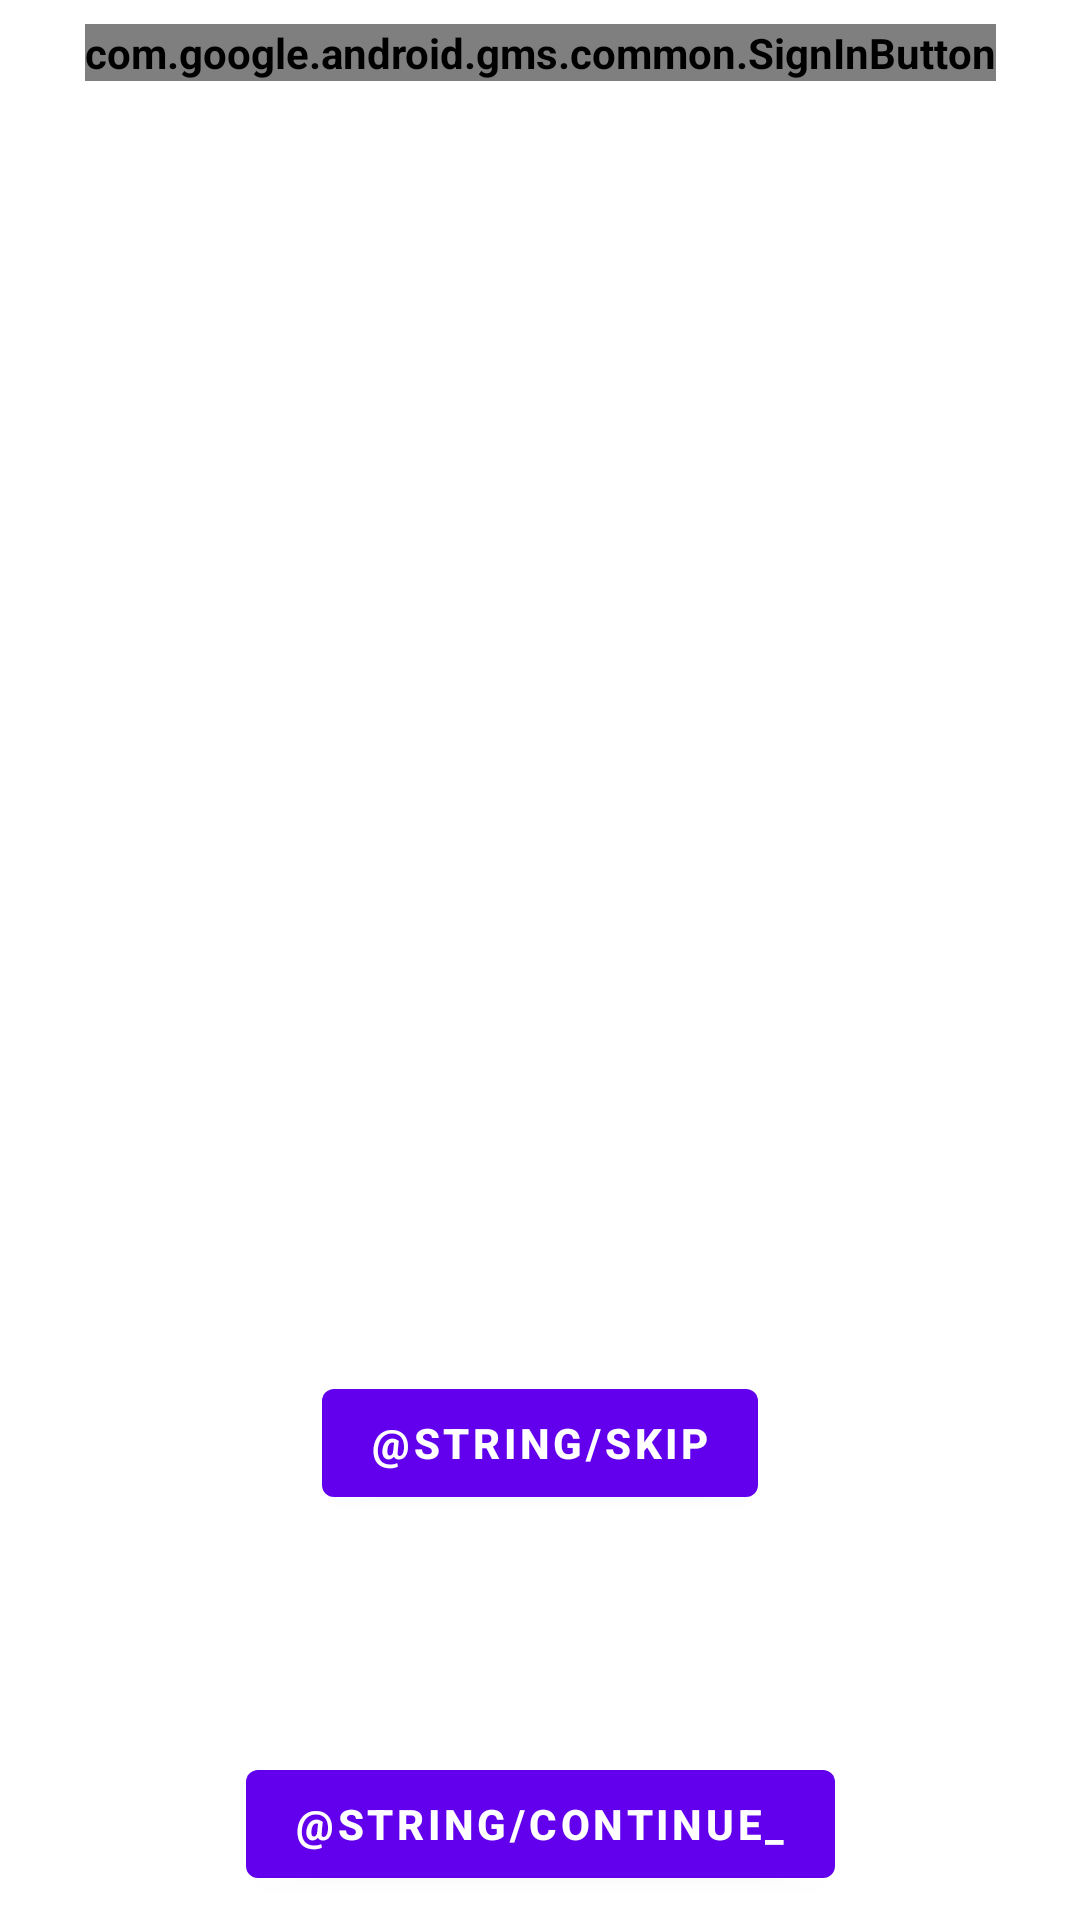

Reconstruct the res/layout file that produces this screen, plus the resources it refers to.
<!-- AndroidManifest.xml: application theme MyStyle.NoActionBar -->
<!-- res/layout/fragment_start.xml -->
<androidx.constraintlayout.widget.ConstraintLayout xmlns:android="http://schemas.android.com/apk/res/android"
    xmlns:app="http://schemas.android.com/apk/res-auto"
    xmlns:tools="http://schemas.android.com/tools"
    android:layout_width="match_parent"
    android:layout_height="match_parent"
    tools:context=".MainActivity">

    <com.google.android.gms.common.SignInButton
        android:id="@+id/sign_in_button"
        android:layout_width="wrap_content"
        android:layout_height="wrap_content"
        android:layout_marginTop="8dp"
        app:layout_constraintEnd_toEndOf="parent"
        app:layout_constraintStart_toStartOf="parent"
        app:layout_constraintTop_toTopOf="parent" />

    <TextView
        android:id="@+id/email"
        android:layout_width="wrap_content"
        android:layout_height="wrap_content"
        app:layout_constraintBottom_toBottomOf="parent"
        app:layout_constraintLeft_toLeftOf="parent"
        app:layout_constraintRight_toRightOf="parent"
        app:layout_constraintTop_toTopOf="parent" />

    <com.google.android.material.button.MaterialButton
        android:id="@+id/continue_"
        android:layout_width="wrap_content"
        android:layout_height="wrap_content"
        android:layout_marginBottom="8dp"
        android:text="@string/continue_"
        app:layout_constraintBottom_toBottomOf="parent"
        app:layout_constraintEnd_toEndOf="parent"
        app:layout_constraintStart_toStartOf="parent" />


    <com.google.android.material.button.MaterialButton
        android:id="@+id/skip"
        android:layout_width="wrap_content"
        android:layout_height="wrap_content"
        android:layout_marginBottom="8dp"
        android:text="@string/skip"
        app:layout_constraintBottom_toBottomOf="parent"
        app:layout_constraintEnd_toEndOf="parent"
        app:layout_constraintStart_toStartOf="parent"
        app:layout_constraintTop_toBottomOf="@+id/email" />

</androidx.constraintlayout.widget.ConstraintLayout>
<!-- resources referenced by this layout -->
<resources>
  <style name="MyStyle.NoActionBar">
          <item name="windowActionBar">false</item>
          <item name="windowNoTitle">true</item>
      </style>
</resources>
